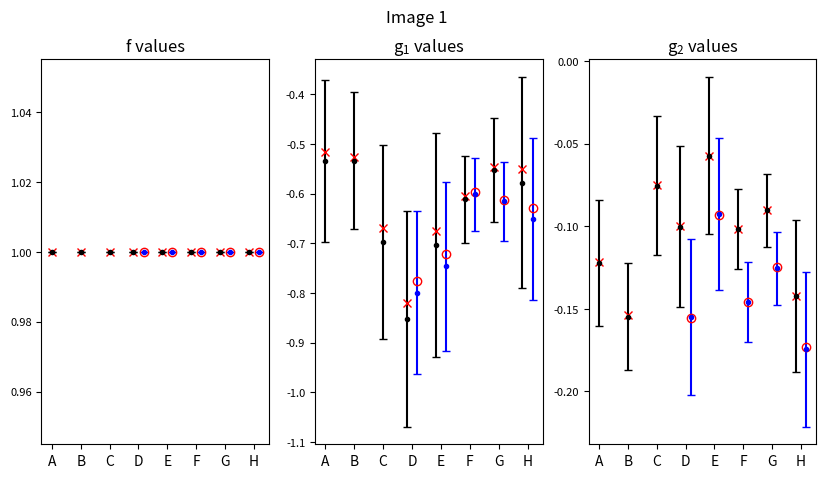
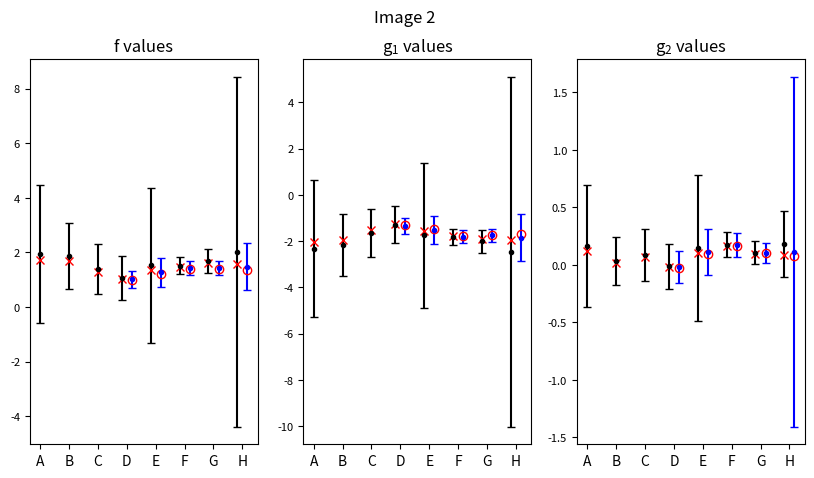
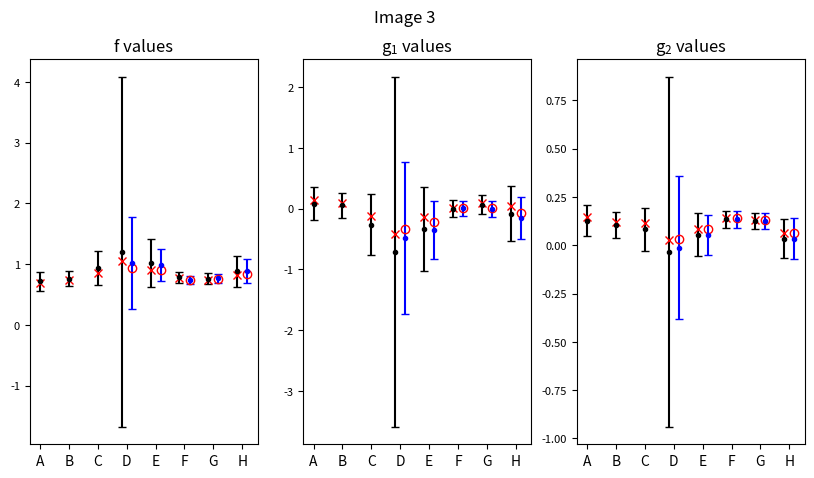

These charts were generated, in order, by the following Python code:

# Run this code first to see what this plot looks like
# This plot corresponds to Figures 24-26 of the Paper

# list of locations on x-axis for each errorbar (CHANGE THIS)
locL = [0, 1, 2, 2.825, 3.175, 3.825, 4.175, 4.825, 5.175, 5.825, 6.175, 6.825, 7.175]

# list of locations on x-axis for labels (CHANGE THIS)
x_axisL = [0, 1, 2, 3, 4, 5, 6, 7]
# list of x-axis labels (CHANGE THIS)
x_ticksL = ["A", "B", "C", "D", "E", "F", "G", "H"]

# list of image names (CHANGE THIS)
im_nameL = ["Image 1", "Image 2", "Image 3"]

# list of the color of each errorbar ("." -  means don't connect the errorbars, "k" - represents the color black, "b" - represents the color blue), (CHANGE THIS)
colorL = [".k", ".k", ".k", ".k", ".b", ".k", ".b", ".k", ".b", ".k", ".b", ".k", ".b"]

# list of markers for each errorbar for the most likely value ("rx" - red x, "ro" - red o), (CHANGE THIS)
markerL = ["rx", "rx", "rx", "rx", "ro", "rx", "ro", "rx", "ro", "rx", "ro", "rx", "ro"]

# list the f and f error bars (CHANGE THIS)
# fL = [[f_1, f_2, ...], [...], ...] where f_1, f_2, ... are the f values for one filter band
fL = [[1.0000, 1.9522, 0.7196], [1.0000, 1.8727, 0.7604], [1.0000, 1.3862, 0.9335], [1.0000, 1.0664, 1.2033], [1.0000, 1.0240, 1.0151], [1.0000, 1.5350, 1.0154], [1.0000, 1.2773, 0.9832], [1.0000, 1.5185, 0.7845], [1.0000, 1.4305, 0.7386], [1.0000, 1.6813, 0.7604], [1.0000, 1.4230, 0.7662], [1.0000, 2.0257, 0.8816], [1.0000, 1.4774, 0.8894]]
ferrL = [[0.0000, 2.5274, 0.1555], [0.0000, 1.2105, 0.1209], [0.0000, 0.9163, 0.2780], [0.0000, 0.7954, 2.8832], [0.0000, 0.3103, 0.7566], [0.0000, 2.8381, 0.3939], [0.0000, 0.5357, 0.2670], [0.0000, 0.3127, 0.0889], [0.0000, 0.2535, 0.0714], [0.0000, 0.4377, 0.0900], [0.0000, 0.2532, 0.0780], [0.0000, 6.4108, 0.2545], [0.0000, 0.8520, 0.1936]]

# list the g_1 and g_1 error bars (L stands for list) (CHANGE THIS)
g1L = [[-0.5345, -2.3362, 0.0840], [-0.5342, -2.1574, 0.0564], [-0.6976, -1.6582, -0.2632], [-0.8521, -1.2995, -0.7091], [-0.7993, -1.3409, -0.4874], [-0.7037, -1.7549, -0.3323], [-0.7469, -1.5254, -0.3522], [-0.6111, -1.8110, 0.0026], [-0.6013, -1.8029, 0.0051], [-0.5530, -1.9990, 0.0661], [-0.6154, -1.7532, -0.0092],[-0.5778, -2.4636, -0.0808], [-0.6512, -1.8574, -0.1559]]
g1errL = [[0.1631, 2.9594, 0.2665], [0.1378, 1.3460, 0.2014], [0.1946, 1.0480, 0.5048], [0.2176, 0.7954, 2.8832], [0.1637, 0.3588, 1.2495], [0.2251, 3.1424, 0.6919], [0.1704, 0.5923, 0.4789], [0.0876, 0.3449, 0.1456], [0.0733, 0.2875, 0.1199], [0.1050, 0.4986, 0.1554], [0.0792, 0.2879, 0.1331], [0.2130, 7.5682, 0.4514], [0.1627, 1.0118, 0.3468]]

# list the g_2 values and g_2 error bars (L stands for list) (CHANGE THIS)
g2L = [[-0.1222, 0.1639, 0.1263], [-0.1549, 0.0358, 0.1048], [-0.0754, 0.0888, 0.0820], [-0.1002, -0.0100, -0.0339], [-0.1550, -0.0181, -0.0128], [-0.0572, 0.1478, 0.0534], [-0.0926, 0.1157, 0.0518], [-0.1015, 0.1760, 0.1335], [-0.1460, 0.1744, 0.1339], [-0.0903, 0.1078, 0.1234], [-0.1253, 0.1073, 0.1247], [-0.1425, 0.1800, 0.0342], [-0.1746, 0.1143, 0.0339]]
g2errL = [[0.0384, 0.5316, 0.0806], [0.0324, 0.2068, 0.0693], [0.0422, 0.2273, 0.1111], [0.0486, 0.1961, 0.9058], [0.0470, 0.1384, 0.3698], [0.0477, 0.6372, 0.1116], [0.0460, 0.2004, 0.1021], [0.0242, 0.1096, 0.0440], [0.0241, 0.1062, 0.0424], [0.0220, 0.0988, 0.0417], [0.0221, 0.0872, 0.0415], [0.0460, 0.2876, 0.0991], [0.0468, 1.5213, 0.1052]]

# most likely value lists  (mL - most likely) (CHANGE THIS)
f_mLL = [[1.0000, 1.7075, 0.6842], [1.0000, 1.6914, 0.7382], [1.0000, 1.2856, 0.8535], [1.0000, 1.0141, 1.0458], [1.0000, 0.9958, 0.9328], [1.0000, 1.3509, 0.9090], [1.0000, 1.2178, 0.9082], [1.0000, 1.4846, 0.7727], [1.0000, 1.4072, 0.7319], [1.0000, 1.6214, 0.7454], [1.0000, 1.3960, 0.7572], [1.0000, 1.5885, 0.8145], [1.0000, 1.3525, 0.8391]]
g1_mLL = [[-0.5163, -2.0513, 0.1479], [-0.5272, -1.9566, 0.0929], [-0.6688, -1.5428, -0.1129], [-0.8204, -1.2410, -0.4217], [-0.7760, -1.3082, -0.3293], [-0.6753, -1.5508, -0.1406], [-0.7217, -1.4576, -0.2131], [-0.6057, -1.7730, 0.0185], [-0.5974, -1.7760, 0.0185], [-0.5456, -1.9298, 0.0924], [-0.6122, -1.7218, 0.0067], [-0.5504, -1.9499, 0.0413], [-0.6291, -1.7096, -0.0628]]
g2_mLL = [[-0.1214, 0.1200, 0.1474], [-0.1536, 0.0145, 0.1202], [ -0.0750, 0.0700, 0.1173], [-0.1001, -0.0209, 0.0274], [-0.1554, -0.0262, 0.0317], [-0.0577, 0.1066, 0.0860], [-0.0933, 0.0990, 0.0826], [-0.1016, 0.1670, 0.1394], [-0.1460, 0.1672, 0.1384], [-0.0901, 0.0989, 0.1310], [-0.1248, 0.1010, 0.1302], [-0.1421, 0.0863, 0.0634], [-0.1731, 0.0793, 0.0616]]

### DO NOT EDIT ANYTHING BELOW THIS LINE ###
################################################################################

# additional setup for reading the test image and displaying plots
import matplotlib.pyplot as plt

# check that all of the inputted lists are of equal size
if (len(locL)!=len(fL)) or (len(locL)!=len(ferrL)) or (len(locL)!=len(g1L)) or (len(locL)!=len(g1errL)) or (len(locL)!=len(g2L)) or (len(locL)!=len(g2errL)) or (len(locL)!=len(f_mLL)) or (len(locL)!=len(g1_mLL)) or (len(locL)!=len(g2_mLL)):
    print("Your locL, fL, ferrL, g1L, g1errL, g2L, g2errL, f_mLL, g1_mLL, g2_mLL are not all of the same size!")
    print(0/0)

# loop through each image
for im in range(len(im_nameL)):
    im_name = im_nameL[im]

    # set up text styling (latex)
    params = {'mathtext.default': 'regular' } 
    plt.rcParams.update(params)

    # set up the figure to graph
    fig, axes = plt.subplots(1, 3, figsize=(10, 5), sharex=False, sharey=False)
    fig.suptitle(im_name)

    # set up the axes and figure
    ax1 = axes[0]
    ax2 = axes[1]
    ax3 = axes[2]

    ax1.set_title("f values")
    ax1.set_xticks(x_axisL)
    ax1.set_xticklabels(x_ticksL, fontsize = 10)

    ax2.set_title("$g_1$ values")
    ax2.set_xticks(x_axisL)
    ax2.set_xticklabels(x_ticksL, fontsize = 10)

    ax3.set_title("$g_2$ values")
    ax3.set_xticks(x_axisL)
    ax3.set_xticklabels(x_ticksL, fontsize = 10)

    ax1.tick_params(axis='y', labelsize= 8)
    ax2.tick_params(axis='y', labelsize= 8)
    ax3.tick_params(axis='y', labelsize= 8)
    
    # loop through each filter
    for i in range(len(locL)):
        # get the location value
        loc = locL[i]

        # get the f, g1, and g2 values for the plot
        f = fL[i][im]
        fvar = ferrL[i][im]
        g1 = g1L[i][im]
        gvar1 = g1errL[i][im]
        g2 = g2L[i][im]
        gvar2 = g2errL[i][im]

        col = colorL[i]
        # plot data + errorbars for f values
        ax1.errorbar(loc, f, yerr = fvar, fmt=col, capsize = 3)

        # plot data + errorbars for g1 values
        ax2.errorbar(loc, g1, yerr = gvar1, fmt=col, capsize = 3)

        # plot data + errorbars for g2 values
        ax3.errorbar(loc, g2, yerr = gvar2, fmt=col, capsize = 3)

        # get the most likely values
        f_mL = f_mLL[i][im]
        g1_mL = g1_mLL[i][im]
        g2_mL = g2_mLL[i][im]

        # mark the most likely value for each errorbar
        mark = markerL[i]
        ax1.plot(loc, f_mL, mark, fillstyle = "none")
        ax2.plot(loc, g1_mL, mark, fillstyle = "none",)
        ax3.plot(loc, g2_mL, mark, fillstyle = "none",)

    plt.show()

